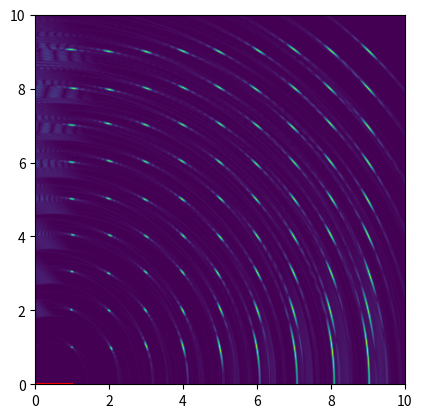
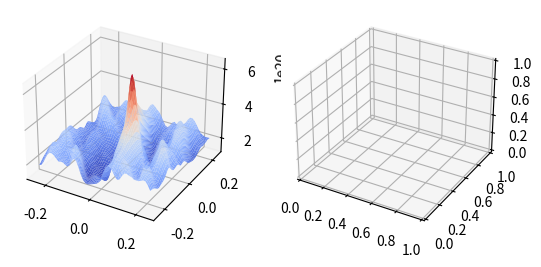

Generate these figures, in order, with matplotlib:
import numpy as np
import scipy as sp
import matplotlib.pyplot as plt
import matplotlib
from scipy.optimize import minimize

C = 1500

chirp_fc = 75e3
chirp_bw = 50e3
chirp_duration = 1e-3
chirp_K = chirp_bw / chirp_duration

K = 2 * np.pi * chirp_fc / C

chirp_fhi = chirp_fc + chirp_bw / 2

fs = 1e6
Ts = 1 / fs

l_m = C / chirp_fhi

max_range = 20
max_rt_t = (2 * max_range) / C

signal_t = Ts * np.arange(int(max_rt_t / Ts))

target_points_x = np.linspace(1, 9, 9)
target_points_y = np.linspace(1, 9, 9)
target_points_y, target_points_x = np.meshgrid(target_points_y, target_points_x, indexing="ij")
target_points_y = target_points_y.flatten()
target_points_x = target_points_x.flatten()
target_points = np.stack((target_points_x, target_points_y), axis=-1)
target_points += np.random.normal(loc=0, scale=2e-2, size=target_points.shape)

gt_traj_x = 1e-2 * np.arange(100)
gt_traj_y = np.zeros_like(gt_traj_x)
gt_traj = np.stack((gt_traj_x, gt_traj_y), axis=-1)

noisy_traj = gt_traj + np.random.normal(loc=0, scale=3e-2, size=gt_traj.shape)

grid_width = 10
grid_height = 10
grid_size = 1e-2

grid_x = grid_size * np.arange(int(grid_width / grid_size)) + grid_size / 2
grid_y = grid_size * np.arange(int(grid_height / grid_size)) + grid_size / 2

grid_y, grid_x = np.meshgrid(np.flip(grid_y), grid_x, indexing="ij")
grid_pos = np.stack((grid_x, grid_y), axis=-1)
grid_extent = [0, grid_width, 0, grid_height]


def wrap2pi(x):
    return (x + np.pi) % (2 * np.pi) - np.pi

def chirp_envelope(t):
    return np.where(
        (t >= -chirp_duration / 2) & (t <= chirp_duration / 2),
        (1 / chirp_duration) * np.cos(np.pi * t / chirp_duration) ** 2,
        0
    )

def chirp(t):
    return chirp_envelope(t) * np.exp(2.0j * np.pi * chirp_fc * t + 1.0j * np.pi * chirp_K * t ** 2)

def reference_chirp(t):
    return chirp_envelope(t) * np.exp(1.0j * np.pi * chirp_K * t ** 2)

def get_signal(position, signal_t):
    signal = np.zeros_like(signal_t, dtype=np.complex128)

    for target_point in target_points:
        target_rt_t = (2 * np.linalg.norm(target_point - position)) / C

        signal += chirp(signal_t - target_rt_t)

    return signal * np.exp(-2.0j * np.pi * chirp_fc * signal_t)


def pulse_compress(signal, signal_t):
    reference_signal_t = Ts * np.arange(int(chirp_duration / Ts)) - (chirp_duration / 2)
    reference_signal = reference_chirp(reference_signal_t)

    correlation = sp.signal.correlate(signal, reference_signal, mode="same")

    return correlation # * np.exp(-2.0j * np.pi * chirp_fc * signal_t)

def build_map(gt_traj, noisy_traj, visualize: bool = False):
    # traj is [n_poses, 2]
    # signal_t is [n_samples]
    # signals is [n_poses, n_samples]

    map = np.zeros(grid_pos.shape[0:2], dtype=np.complex128)

    for i, (gt_position, position) in enumerate(zip(gt_traj, noisy_traj)):
        signal = get_signal(gt_position, signal_t)
        pulse = pulse_compress(signal, signal_t)

        if visualize:
            pulse_range = (signal_t * C) / 2.0

            pulse_update = pulse * np.exp((2.0j * np.pi * chirp_fc / C) * (2.0 * pulse_range))

            plt.plot(pulse_range, np.real(pulse_update))
            plt.plot(pulse_range, np.imag(pulse_update))
            plt.show()

            fig, axs = plt.subplots(2, sharex=True)
            axs[0].plot(pulse_range, np.abs(pulse_update))
            axs[1].plot(pulse_range, np.where(np.abs(pulse_update) > 1e-9, np.angle(pulse_update), 0))
            plt.show()

        grid_range = np.linalg.norm(grid_pos - position[np.newaxis, np.newaxis], axis=-1)
        grid_rt_t = (2.0 * grid_range) / C

        k = grid_rt_t / Ts
        k_i = np.floor(k).astype(int)  # Lower bounds (integer indices)
        k_a = k - k_i  # Fractional parts

        # Ensure we don't go out of bounds for the upper index
        k_i_plus_1 = np.clip(k_i + 1, 0, len(pulse) - 1)  # Upper bounds (clipped)

        # Perform linear interpolation
        interp_pulse = (1 - k_a) * pulse[k_i] + k_a * pulse[k_i_plus_1]

        update = interp_pulse * np.exp((2.0j * np.pi * chirp_fc / C) * (2.0 * grid_range))

        if visualize:
            plt.subplot(1, 2, 1)
            plt.imshow(np.abs(update), extent=grid_extent)
            plt.scatter(target_points[:, 0], target_points[:, 1], c="r", marker="x")
            plt.subplot(1, 2, 2)
            plt.imshow(np.angle(update), extent=grid_extent)
            plt.scatter(target_points[:, 0], target_points[:, 1], c="r", marker="x")
            plt.suptitle("Update")
            plt.show()

        map += update

        if visualize:
            plt.subplot(1, 2, 1)
            plt.imshow(np.abs(map), extent=grid_extent)
            plt.scatter(target_points[:, 0], target_points[:, 1], c="r", marker="x")
            plt.subplot(1, 2, 2)
            plt.imshow(np.angle(map), extent=grid_extent)
            plt.scatter(target_points[:, 0], target_points[:, 1], c="r", marker="x")
            plt.suptitle("Map")
            plt.show()

    return map

def importance_sample(img, n_samples):
    weights = img ** 4
    weights = weights / np.sum(weights)
    flat_weights = weights.flatten()
    indices = np.arange(len(flat_weights))

    samples = np.random.choice(indices, size=n_samples, replace=False, p=flat_weights)

    sample_y, sample_x = np.unravel_index(samples, img.shape)

    return np.stack((sample_x, sample_y), axis=-1)

base_map = build_map(gt_traj[:50], gt_traj[:50], visualize=False)

# Now do the optimization to adjust a noisy pose 50 relative to
# map built from GT poses 0-49

sample_px = importance_sample(np.abs(base_map), 128)
sample_pos = grid_pos[sample_px[:, 1], sample_px[:, 0]]
sample_weight = np.abs(base_map)[sample_px[:, 1], sample_px[:, 0]]

plt.imshow(np.abs(base_map), extent=grid_extent)
# plt.scatter(sample_pos[:, 0], sample_pos[:, 1], c="b")
plt.plot(gt_traj[:, 0], gt_traj[:, 1], c="r")
plt.show()

signal = get_signal(noisy_traj[50], signal_t)
pulse = pulse_compress(signal, signal_t)

# Step 1: Magnitude optimization
mag_opt_grid_size = (C / chirp_fc) / 2  # lambda_c / 2
mag_opt_grid_nx = 50
mag_opt_grid_ny = 50

mag_opt_xx = mag_opt_grid_size * (np.arange(mag_opt_grid_nx) - mag_opt_grid_nx // 2)
mag_opt_yy = mag_opt_grid_size * (np.arange(mag_opt_grid_ny) - mag_opt_grid_ny // 2)

mag_opt_xx, mag_opt_yy = np.meshgrid(mag_opt_xx, mag_opt_yy)

est_pos = gt_traj[np.newaxis, np.newaxis, 50] + np.stack([
    mag_opt_xx,
    mag_opt_yy,
], axis=2)

base_map_mag = np.abs(base_map)[sample_px[:, 1], sample_px[:, 0]]
base_map_phase = np.angle(base_map)[sample_px[:, 1], sample_px[:, 0]]

sample_range = np.linalg.norm(sample_pos[:, np.newaxis, np.newaxis] - est_pos[np.newaxis], axis=-1)
sample_rt_t = (2.0 * sample_range) / C

k = sample_rt_t / Ts
k_i = np.floor(k).astype(int)  # Lower bounds (integer indices)
k_a = k - k_i  # Fractional parts
k_i_plus_1 = np.clip(k_i + 1, 0, len(pulse) - 1)  # Upper bounds (clipped)
interp_pulse = (1 - k_a) * pulse[k_i] + k_a * pulse[k_i_plus_1]
update = interp_pulse * np.exp((2.0j * np.pi * chirp_fc / C) * (2.0 * sample_range))

weighted_magnitudes = np.sum(sample_weight[:, np.newaxis, np.newaxis] * np.abs(update), axis=0)

pos_idx = np.unravel_index(np.argmax(weighted_magnitudes), weighted_magnitudes.shape)
pos = est_pos[pos_idx]

print(pos)

# Step 2: LSQ Phase Alignment

def build_linear_system(pos):
    sample_range = np.linalg.norm(sample_pos - pos[np.newaxis], axis=-1)
    sample_rt_t = (2.0 * sample_range) / C

    k = sample_rt_t / Ts
    k_i = np.floor(k).astype(int)  # Lower bounds (integer indices)
    k_a = k - k_i  # Fractional parts
    k_i_plus_1 = np.clip(k_i + 1, 0, len(pulse) - 1)  # Upper bounds (clipped)
    interp_pulse = (1 - k_a) * pulse[k_i] + k_a * pulse[k_i_plus_1]

    # unweighted sample cost linearization
    dsc_dx = 2 * K * (pos[0] - sample_pos[:, 0]) / sample_range
    dsc_dy = 2 * K * (pos[1] - sample_pos[:, 1]) / sample_range

    # weight = sample_weight * np.abs(interp_pulse)
    # weight /= np.max(weight)

    A = np.transpose([dsc_dx, dsc_dy])
    b = wrap2pi(base_map_phase - np.angle(interp_pulse) - 2 * chirp_K * sample_range)

    return A, b

pos += np.array([0.01, 0.01])
# Iterative solver
for i in range(1000):
    A, b = build_linear_system(pos)
    delta = np.linalg.solve(A.T @ A, A.T @ b)
    pos += delta
    print(pos, delta)




# phase_error = np.sum(
#     est_mag * sample_weight[:, np.newaxis, np.newaxis] * ((np.pi - np.abs(wrap2pi(est_phase - base_map_phase[:, np.newaxis, np.newaxis]))) ** 2),
#     axis=0
# ) / np.sum(sample_weight)
#
# weighted_magnitude = np.sum(
#     sample_weight[:, np.newaxis, np.newaxis] * est_mag,
#     axis=0
# ) / np.sum(sample_weight)


# for i in range(offset_x.shape[0]):
#     for j in range(offset_x.shape[1]):
#         print(f"{i}, {j}")
#
#         est_pos = gt_traj[50] + np.array([
#             offset_x[i, j],
#             offset_y[i, j],
#         ])
#
#         base_map_phase = np.angle(base_map)[sample_px[:, 1], sample_px[:, 0]]
#
#         sample_range = np.linalg.norm(sample_pos - est_pos[np.newaxis], axis=-1)
#         sample_rt_t = (2.0 * sample_range) / C
#
#         k = sample_rt_t / Ts
#         k_i = np.floor(k).astype(int)  # Lower bounds (integer indices)
#         k_a = k - k_i  # Fractional parts
#
#         # Ensure we don't go out of bounds for the upper index
#         k_i_plus_1 = np.clip(k_i + 1, 0, len(pulse) - 1)  # Upper bounds (clipped)
#
#         # Perform linear interpolation
#         interp_pulse = (1 - k_a) * pulse[k_i] + k_a * pulse[k_i_plus_1]
#
#         update = interp_pulse * np.exp((2.0j * np.pi * chirp_fc / C) * (2.0 * sample_range))
#
#         est_phase = np.angle(update)
#
#         avg_phase_error = np.sum(
#             sample_weight * (wrap2pi(est_phase - base_map_phase) ** 2)
#         ) / np.sum(sample_weight)
#
#         abs_update = np.abs(update)
#         base_map_mag = np.abs(base_map)
#         avg_abs_error = np.sum(
#             sample_weight * abs_update ** 2
#         ) / np.sum(sample_weight)
#
#         errors[i, j] = avg_phase_error
#         abs_errors[i, j] = avg_abs_error

# plt.pcolormesh(offset_x, offset_y, errors)
# plt.gca().set_aspect("equal")
# plt.show()

fig, (ax1, ax2) = plt.subplots(1, 2, subplot_kw=dict(projection='3d'))
surf = ax1.plot_surface(mag_opt_xx, mag_opt_yy, weighted_magnitudes, cmap=matplotlib.cm.coolwarm)
# surf = ax2.plot_surface(offset_x, offset_y, weighted_magnitude, cmap=matplotlib.cm.coolwarm)
plt.show()

pass